Dataset: cardiac (GitHub, praveenhongal08/datasetscardiac). Classes: angiography abnormal, angiography normal, CT scan abnormal, CT scan normal, ECG abnormal, ECG normal, MRI abnormal, MRI normal.

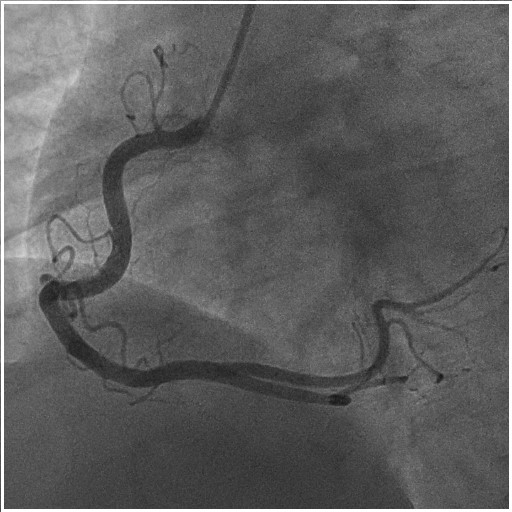
Label: angiography abnormal

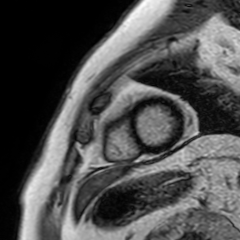
Label: MRI abnormal

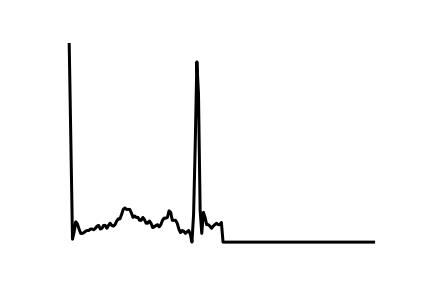
Label: ECG normal

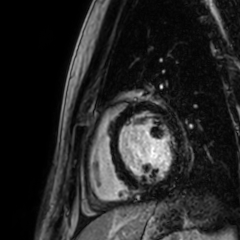
Label: MRI abnormal

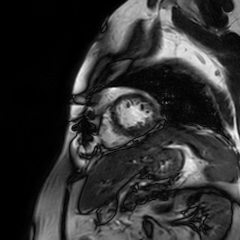
Label: MRI normal

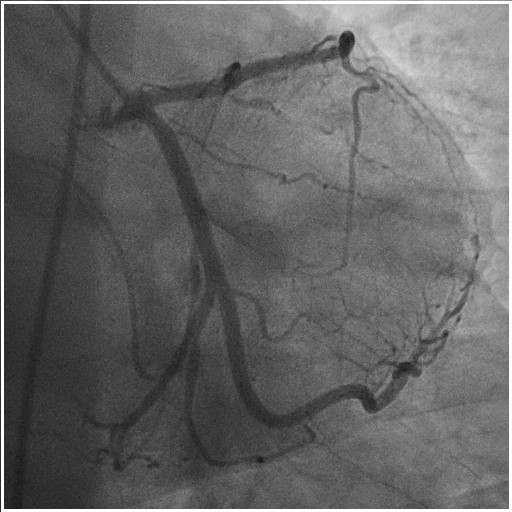
Label: angiography normal
